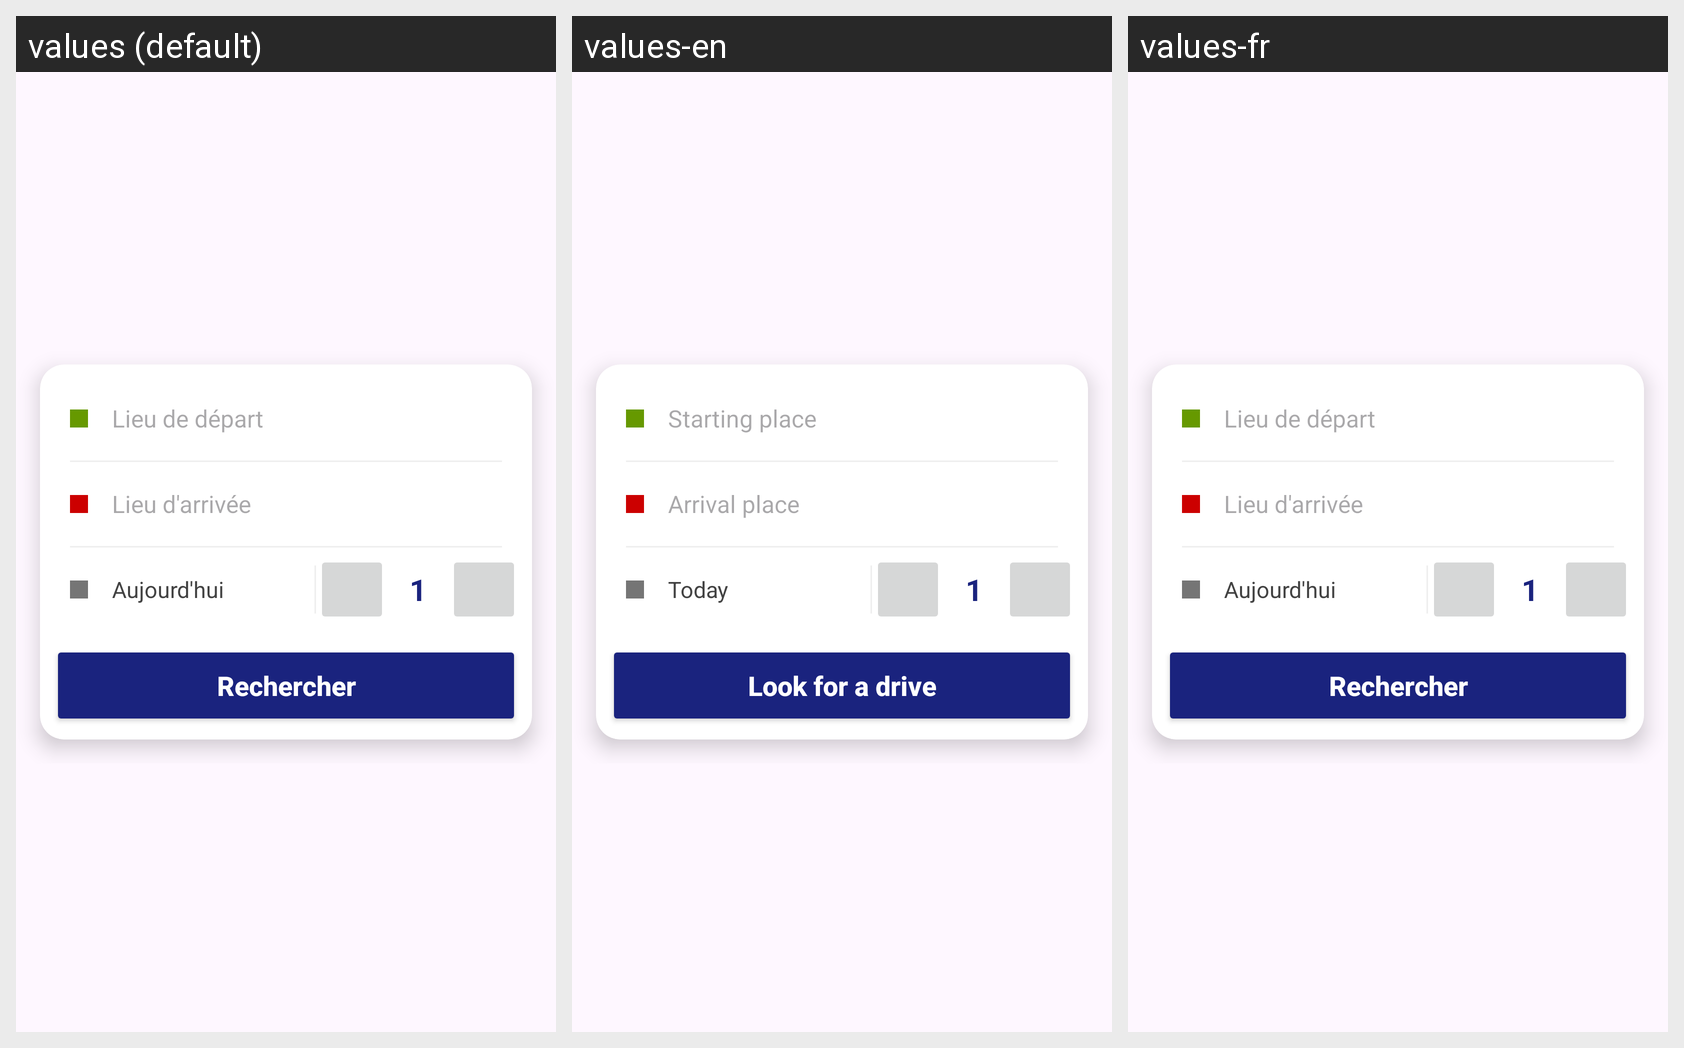

This grid shows one Android layout under several languages. Give, for every string resource on the screen, its name, the default text and each shown locale's text.
Android screen res/layout/fragment_search.xml rendered under 3 locales, left to right: values (default), values-en, values-fr. Device: Nexus 5 (rendered at 1080×1920; each locale shown at half size, 540×960, under a caption strip naming it); theme Theme.Cocovoitte.
Strings drawn on this screen, with the default value and each locale's value (text and hints the layout hard-codes, and strings that could not be matched under every locale, appear in the picture but are not listed):

tv_startingPlace
  values: Lieu de départ
  values-en: Starting place
  values-fr: Lieu de départ  [not translated; the default value is used]

tv_arrivalPlace
  values: Lieu d'arrivée
  values-en: Arrival place
  values-fr: Lieu d'arrivée  [not translated; the default value is used]

tv_today
  values: Aujourd'hui
  values-en: Today
  values-fr: Aujourd'hui  [not translated; the default value is used]

tv_lookFor
  values: Rechercher
  values-en: Look for a drive
  values-fr: Rechercher  [not translated; the default value is used]
